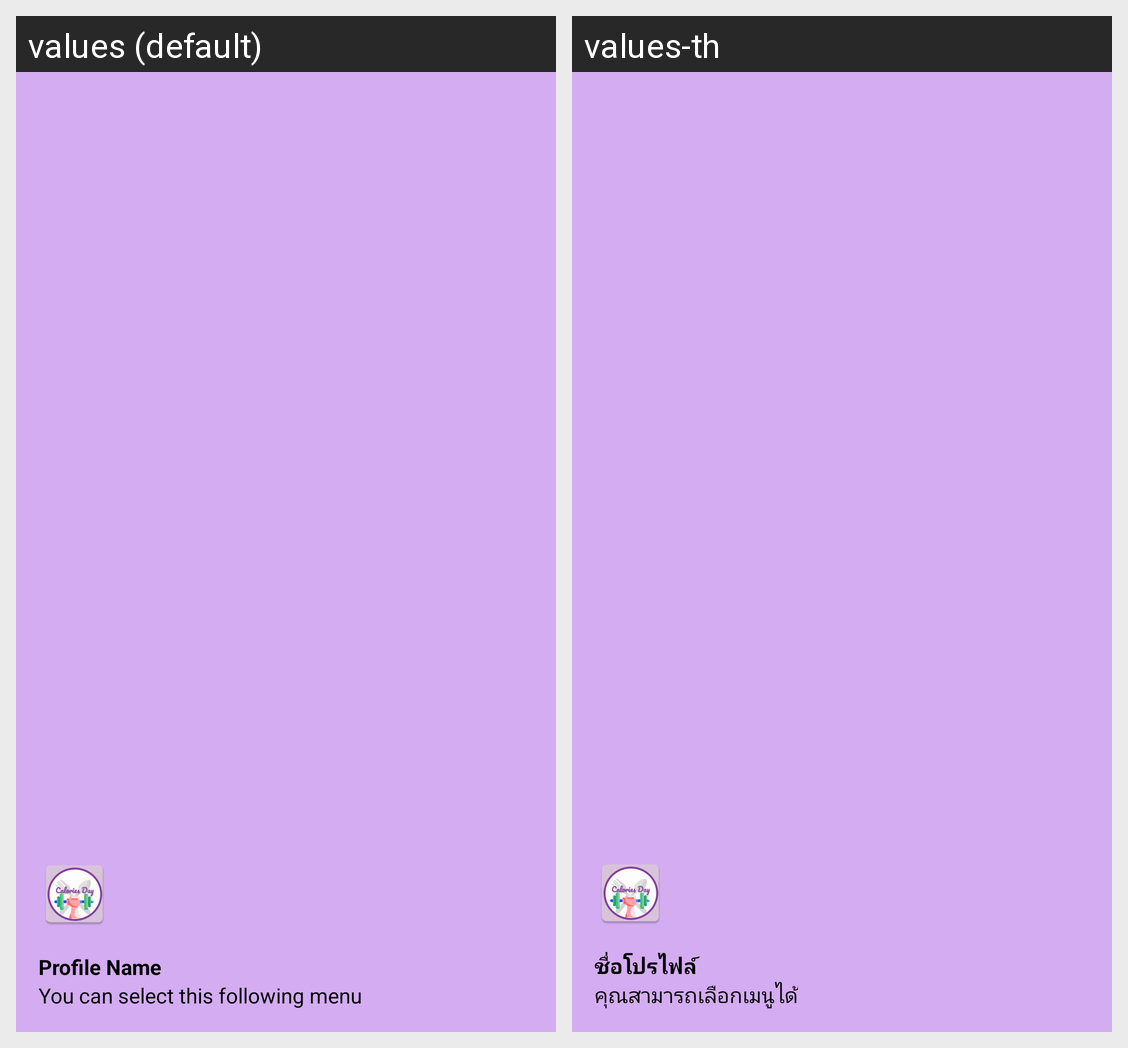

Translations of the strings shown on this Android screen, per locale in the grid:
Android screen res/layout/nav_header.xml rendered under 2 locales, left to right: values (default), values-th. Device: Nexus 5 (rendered at 1080×1920; each locale shown at half size, 540×960, under a caption strip naming it); theme AppTheme.
Strings drawn on this screen, with the default value and each locale's value (text and hints the layout hard-codes, and strings that could not be matched under every locale, appear in the picture but are not listed):

profile_name
  values: Profile Name
  values-th: ชื่อโปรไฟล์

you_can_select_this_following_menu
  values: You can select this following menu
  values-th: คุณสามารถเลือกเมนูได้
